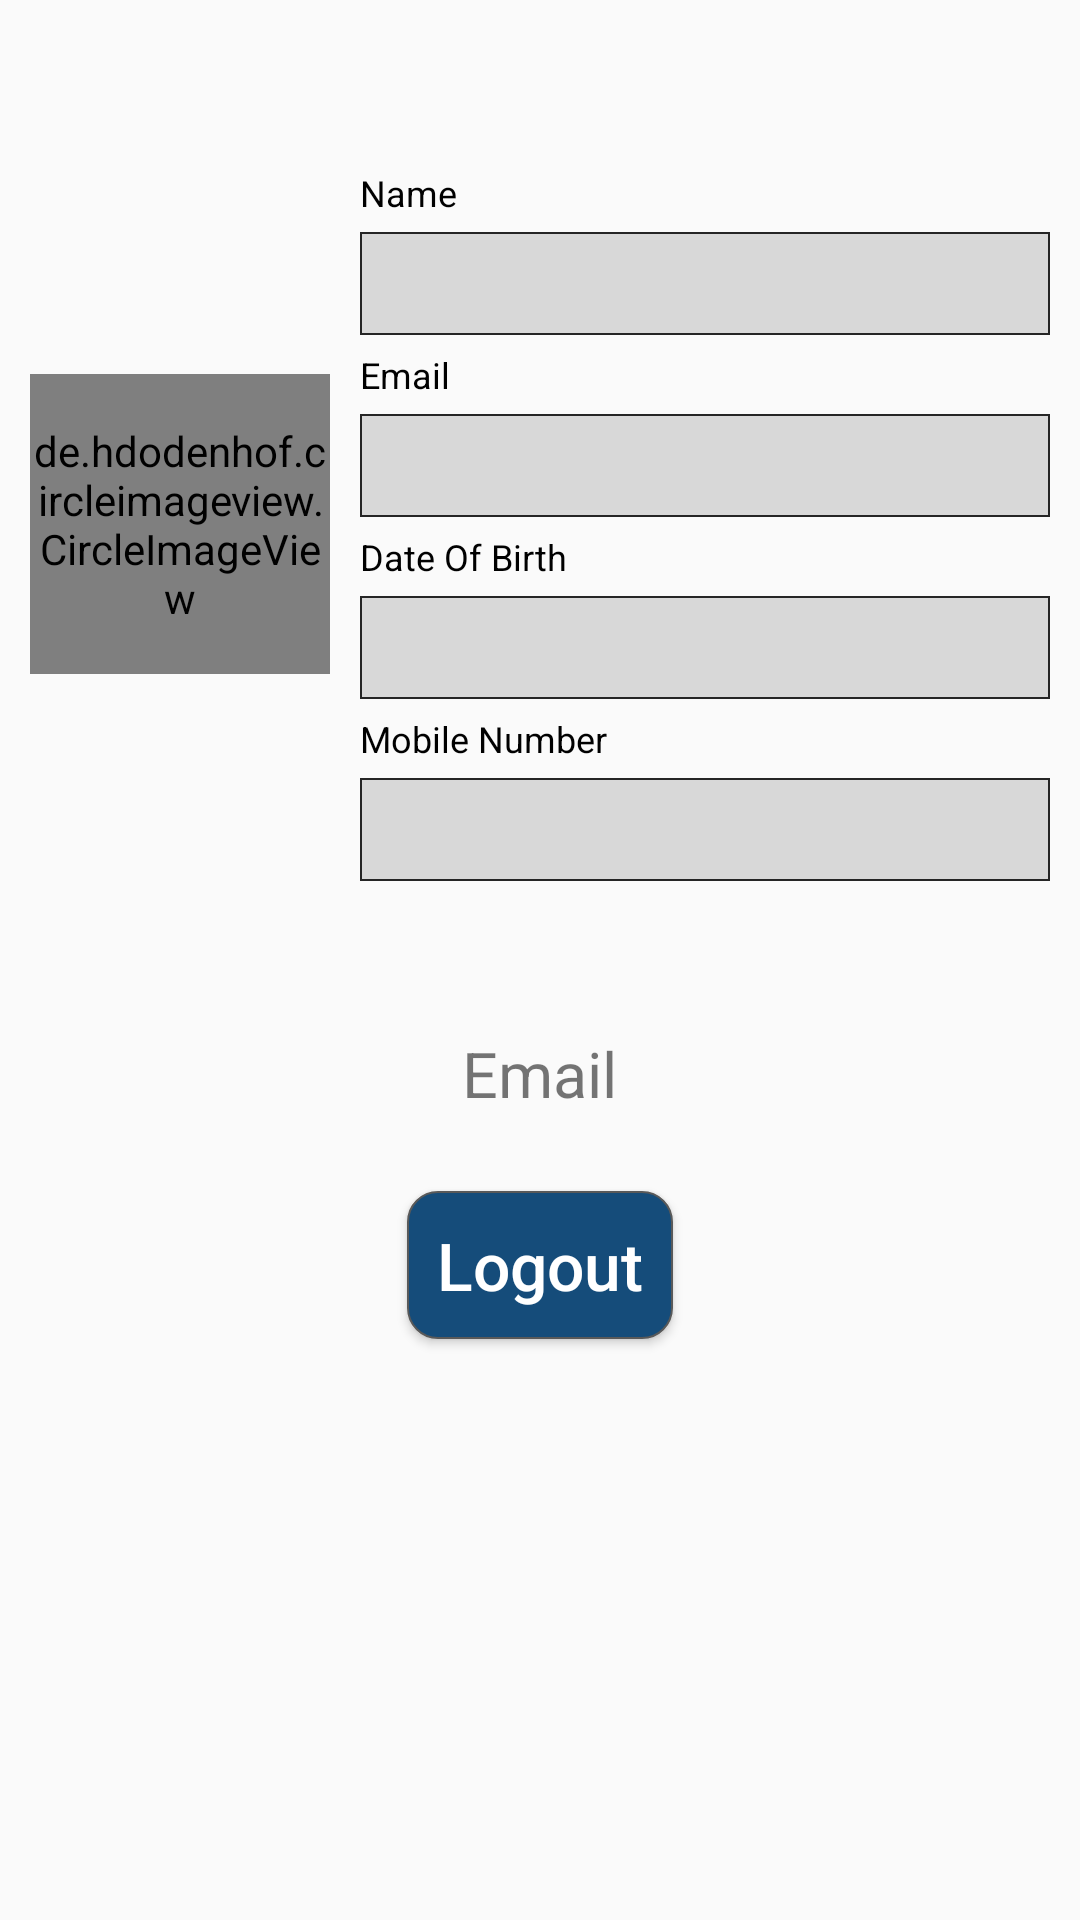

Layout XML and referenced resources for this Android screen:
<!-- AndroidManifest.xml: application theme AppTheme2 -->
<!-- res/layout/fragment_profile.xml -->
<?xml version="1.0" encoding="utf-8"?>
<RelativeLayout xmlns:android="http://schemas.android.com/apk/res/android"
    xmlns:tools="http://schemas.android.com/tools"
    android:layout_width="match_parent"
    android:layout_height="match_parent"
    tools:context=".ui.profile.ProfileFragment">

    <include layout="@layout/appbar"/>

    <LinearLayout
        android:layout_width="match_parent"
        android:layout_height="wrap_content"
        android:layout_marginTop="?attr/actionBarSize"
        android:id="@+id/container"
        android:orientation="horizontal">
        <de.hdodenhof.circleimageview.CircleImageView
            android:layout_width="100dp"
            android:layout_height="100dp"
            android:layout_marginStart="10dp"
            android:id="@+id/profile_image"
            android:layout_gravity="center_vertical"
            android:background="@android:color/transparent"/>
        <RelativeLayout
            android:layout_width="wrap_content"
            android:layout_height="wrap_content"
            android:layout_marginStart="10dp">
            <TextView
                android:layout_width="wrap_content"
                android:layout_height="wrap_content"
                android:text="@string/name"
                android:textColor="@android:color/black"
                android:id="@+id/name_label"
                android:textSize="12sp"/>
            <TextView
                android:layout_width="match_parent"
                android:layout_height="wrap_content"
                android:id="@+id/name"
                android:textColor="@android:color/black"
                android:layout_marginEnd="10dp"
                android:layout_marginTop="5dp"
                android:layout_below="@+id/name_label"
                android:background="@drawable/textview_background"
                android:padding="5dp"
                android:textSize="18sp"/>

            <TextView
                android:layout_width="wrap_content"
                android:layout_height="wrap_content"
                android:text="@string/email"
                android:textColor="@android:color/black"
                android:id="@+id/email_label"
                android:layout_below="@+id/name"
                android:layout_marginTop="5dp"
                android:textSize="12sp"/>
            <TextView
                android:layout_width="match_parent"
                android:layout_height="wrap_content"
                android:id="@+id/email"
                android:textColor="@android:color/black"
                android:layout_marginEnd="10dp"
                android:layout_marginTop="5dp"
                android:layout_below="@+id/email_label"
                android:background="@drawable/textview_background"
                android:padding="5dp"
                android:textSize="18sp"/>

            <TextView
                android:layout_width="wrap_content"
                android:layout_height="wrap_content"
                android:text="@string/date_of_birth"
                android:textColor="@android:color/black"
                android:id="@+id/dob_label"
                android:layout_below="@+id/email"
                android:layout_marginTop="5dp"
                android:textSize="12sp"/>
            <TextView
                android:layout_width="match_parent"
                android:layout_height="wrap_content"
                android:id="@+id/dob"
                android:textColor="@android:color/black"
                android:layout_marginEnd="10dp"
                android:layout_marginTop="5dp"
                android:layout_below="@+id/dob_label"
                android:background="@drawable/textview_background"
                android:padding="5dp"
                android:textSize="18sp"/>

            <TextView
                android:layout_width="wrap_content"
                android:layout_height="wrap_content"
                android:text="@string/mobile_number"
                android:textColor="@android:color/black"
                android:id="@+id/mobile_label"
                android:layout_below="@+id/dob"
                android:layout_marginTop="5dp"
                android:textSize="12sp"/>
            <TextView
                android:layout_width="match_parent"
                android:layout_height="wrap_content"
                android:id="@+id/mobile"
                android:textColor="@android:color/black"
                android:layout_marginEnd="10dp"
                android:layout_marginTop="5dp"
                android:layout_below="@+id/mobile_label"
                android:background="@drawable/textview_background"
                android:padding="5dp"
                android:textSize="18sp"/>



        </RelativeLayout>
    </LinearLayout>
    <TextView
        android:layout_width="wrap_content"
        android:layout_height="wrap_content"
        android:id="@+id/email_textView"
        android:layout_marginTop="50dp"
        android:text="@string/email"
        android:layout_below="@+id/container"
        android:layout_centerHorizontal="true"
        android:textSize="21sp"
        />
    <Button
        android:layout_width="wrap_content"
        android:layout_height="wrap_content"
        android:id="@+id/logout_btn"
        android:layout_marginTop="25dp"
        android:gravity="center"
        android:padding="10dp"
        android:textColor="@android:color/white"
        android:text="@string/logout"
        android:layout_centerInParent="true"
        android:layout_below="@+id/email_textView"
        android:textSize="22sp"
        android:textAllCaps="false"
        android:background="@drawable/button_background"/>

</RelativeLayout>
<!-- res/layout/appbar.xml (included above) -->
<?xml version="1.0" encoding="utf-8"?>
<RelativeLayout
    xmlns:android="http://schemas.android.com/apk/res/android" android:layout_width="match_parent"
    android:layout_height="wrap_content">
    <androidx.appcompat.widget.Toolbar
        android:layout_width="match_parent"
        android:layout_height="?attr/actionBarSize"
        android:background="@android:color/transparent"
        android:id="@+id/toolbar"
        />

</RelativeLayout>
<!-- resources referenced by this layout -->
<resources>
  <!-- drawable button_background (drawable) -->
  <?xml version="1.0" encoding="utf-8"?>
  <shape xmlns:android="http://schemas.android.com/apk/res/android"
      android:shape="rectangle">
      <solid android:color="@color/colorAccent"/>
      <corners android:radius="10dp"/>
      <stroke android:color="#595959"
          android:width="0.5dp"/>
  
  
  </shape>
  <!-- drawable textview_background (drawable) -->
  <?xml version="1.0" encoding="utf-8"?>
  <shape xmlns:android="http://schemas.android.com/apk/res/android"
      android:shape="rectangle">
      <solid android:color="#D8D8D8"/>
      <stroke android:color="#252525"
          android:width="0.75dp"/>
  
  
  </shape>
  <string name="date_of_birth">Date Of Birth</string>
  <string name="email">Email</string>
  <string name="logout">Logout</string>
  <string name="mobile_number">Mobile Number</string>
  <string name="name">Name</string>
  <style name="AppTheme2" parent="Theme.AppCompat.DayNight.NoActionBar">
          
          <item name="colorPrimary">@color/colorPrimary</item>
          <item name="colorPrimaryDark">@color/colorPrimaryDark</item>
          <item name="colorAccent">@color/colorAccent</item>
      </style>
  <color name="colorAccent">#154C7A</color>
  <color name="colorPrimary">#2383D1</color>
  <color name="colorPrimaryDark">#1E6DAE</color>
</resources>
